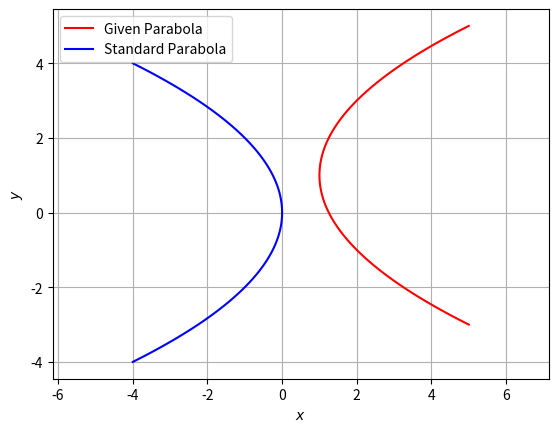

This figure's Python source:
import numpy as np
import matplotlib.pyplot as plt
from numpy import linalg as LA

fig = plt.figure()
len = 100
y = np.linspace(-4,4,len)

def parab_gen(y,a):
    x = y**2/a
    return x

V = np.array(([0,0],[0,1]))
u = np.array(([-2,-1]))
f = 5

O = np.array(([0,0]))

D_vec,P = LA.eig(V)
D = np.diag(D_vec)

p = P[:,0]
eta = 2*u@p

foc = eta/D_vec[1]

x = parab_gen(y,foc)

cA = np.vstack((u+eta*0.5*p,V))
cb = np.vstack((-f,(eta*0.5*p-u).reshape(-1,1)))
c = LA.lstsq(cA,cb,rcond=None)[0]
c = c.flatten()
P=-P

c1 = np.array(([(u@V@u-2*D_vec[0]*u@u+D_vec[0]**2*f)/(eta*D_vec[0]**2),0]))
xStandardparab = np.vstack((x,y))

xActualparab = P@xStandardparab + c[:,np.newaxis]

plt.plot(xActualparab[0,:],xActualparab[1,:],label='Given Parabola',color='r')
plt.plot(xStandardparab[0,:],xStandardparab[1,:],label='Standard Parabola',color='b')

plt.xlabel('$x$')
plt.ylabel('$y$')
plt.legend(loc='best')
plt.grid() # minor
plt.axis('equal')

plt.show()
